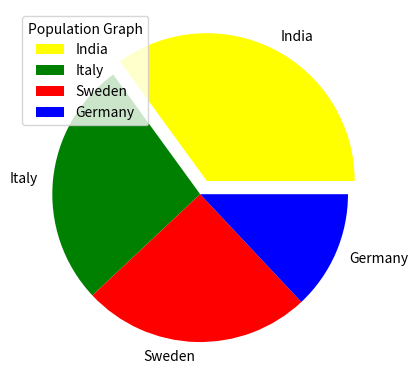

Source code (Python):
import matplotlib.pyplot as plt
import numpy as np
'''a= np.array([169,175,148,159,167,180])
b= np.array([49,58,44,51,62,64])
plt.xlabel("Hieght is cms")
plt.ylabel("Weight in kgs")
plt.title("Relationship between wieght and height")
plt.scatter(a,b)
plt.show()'''

population= np.array([35,27,25,13,])
country= np.array(["India","Italy","Sweden","Germany"])
mycolors=["Yellow", "Green", "Red", "Blue"]
myexplode=[0.1,0,0,0]
plt.pie(population, labels= country, colors=mycolors, explode=myexplode)
plt.legend(title="Population Graph", labels= country, loc=2)
plt.show()
